Run: headless pygame with SDL's dummy video driver; simulated clock (each Clock.tick advances the game by its frame time, no real sleeping); random seed 0; keys injected as events and as key.get_pressed() state; mouse plan: one left click at the window centre at the start of phase 2, then a move to the lower-right quarter at the start of phase 3.
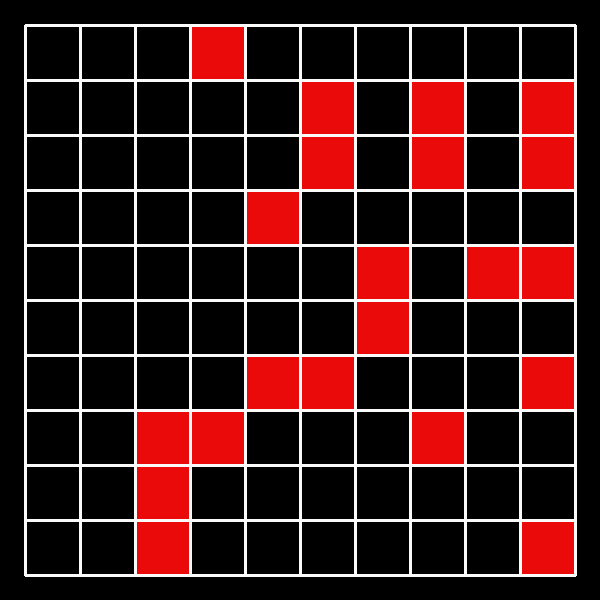
Frame 1 of 4 · flips 1–60 · no input
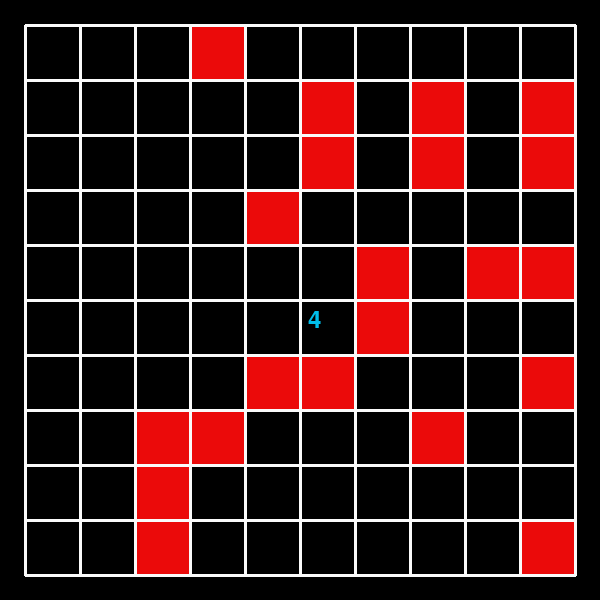
Frame 2 of 4 · flips 61–180 · clicked the window centre · tapped SPACE, RETURN · held RIGHT (→), D
Frame 3 of 4 · flips 181–300 · moved the mouse to the lower-right quarter · held DOWN (↓), S · screen unchanged from frame 2, image omitted
Frame 4 of 4 · flips 301–420 · held LEFT (←), A, UP (↑), W · screen unchanged from frame 3, image omitted

The pygame program that drew these frames:

import pygame as pg
from random import randint


class Board:
    # создание поля
    def __init__(self, width, height):
        self.width = width
        self.height = height
        self.board = [[0] * width for _ in range(height)]
        self._generated = False
        
        self.left = 25
        self.top = 25
        self.cell_size = 55
    
    # настройка внешнего вида
    def set_view(self, left, top, cell_size):
        self.left = left
        self.top = top
        self.cell_size = cell_size
        
    def render(self, scr):
        for y in range(self.height + 1):
            pg.draw.line(scr, (250, 250, 250),
                         (self.left, self.top + y * self.cell_size),
                         (self.left + self.width * self.cell_size,
                          self.top + y * self.cell_size), 3)
        
        for x in range(self.width + 1):
            pg.draw.line(scr, (250, 250, 250),
                         (self.left + x * self.cell_size, self.top),
                         (self.left + x * self.cell_size,
                          self.top + self.height * self.cell_size), 3)
        
        if not self._generated:
            for y in range(self.height):
                for x in range(self.width):
                    if randint(0, 100) \
                       <= 25:
                        self.board[y][x] = -1
                        for i in (-1, 0, 1):
                            for j in (-1, 0, 1):
                                if (0 <= x + i < self.width
                                   and 0 <= y + j < self.height) \
                                   and self.board[y + j][x + i] != -1:
                                    self.board[y + j][x + i] += 1
            
            self._generated = True
        
        for y in range(self.height):
            for x in range(self.width):
                if self.board[y][x] == -1:
                    pg.draw.rect(
                        scr, (235, 10, 10),
                        (self.left + 2 + x * self.cell_size,
                         self.top + 2 + y * self.cell_size,
                         self.cell_size - 3, self.cell_size - 3)
                    )
                elif self.board[y][x] > 9:
                    font = pg.font.Font(None, 36)
                    text = font.render(str(self.board[y][x] - 10),
                                       True, (0, 190, 235))
                    text_x = self.left + 8 + x * self.cell_size
                    text_y = self.top + 8 + y * self.cell_size
                    screen.blit(text, (text_x, text_y))
    
    def get_cell(self, scr, pos: tuple):
        x, y = pos
        if x < self.left \
           or x > self.width * self.cell_size + self.left \
           or y < self.top \
           or y > self.height * self.cell_size + self.top:
            return None
    
        row = (x - self.left) // self.cell_size
        column = (y - self.top) // self.cell_size
        return row, column
    
    def on_click(self, coords):
        x, y = coords
        if -1 < self.board[y][x] < 10:
            self.board[y][x] += 10
    
    def get_click(self, scr, mouse_pos):
        cell = self.get_cell(scr, mouse_pos)
        if cell is None:
            return
        
        self.on_click(cell)


pg.init()
screen = pg.display.set_mode((600, 600))

board = Board(10, 10)
running = True
while running:
    for event in pg.event.get():
        if event.type == pg.QUIT:
            running = False
        
        if event.type == pg.MOUSEBUTTONDOWN and event.button == 1:
            board.get_click(screen, pg.mouse.get_pos())
            # print(board.get_cell(screen, pg.mouse.get_pos()))
            
    screen.fill((0, 0, 0))
    board.render(screen)
    # print(*board.board, sep='\n', end='\n\n\n')
    pg.display.flip()

pg.quit()
